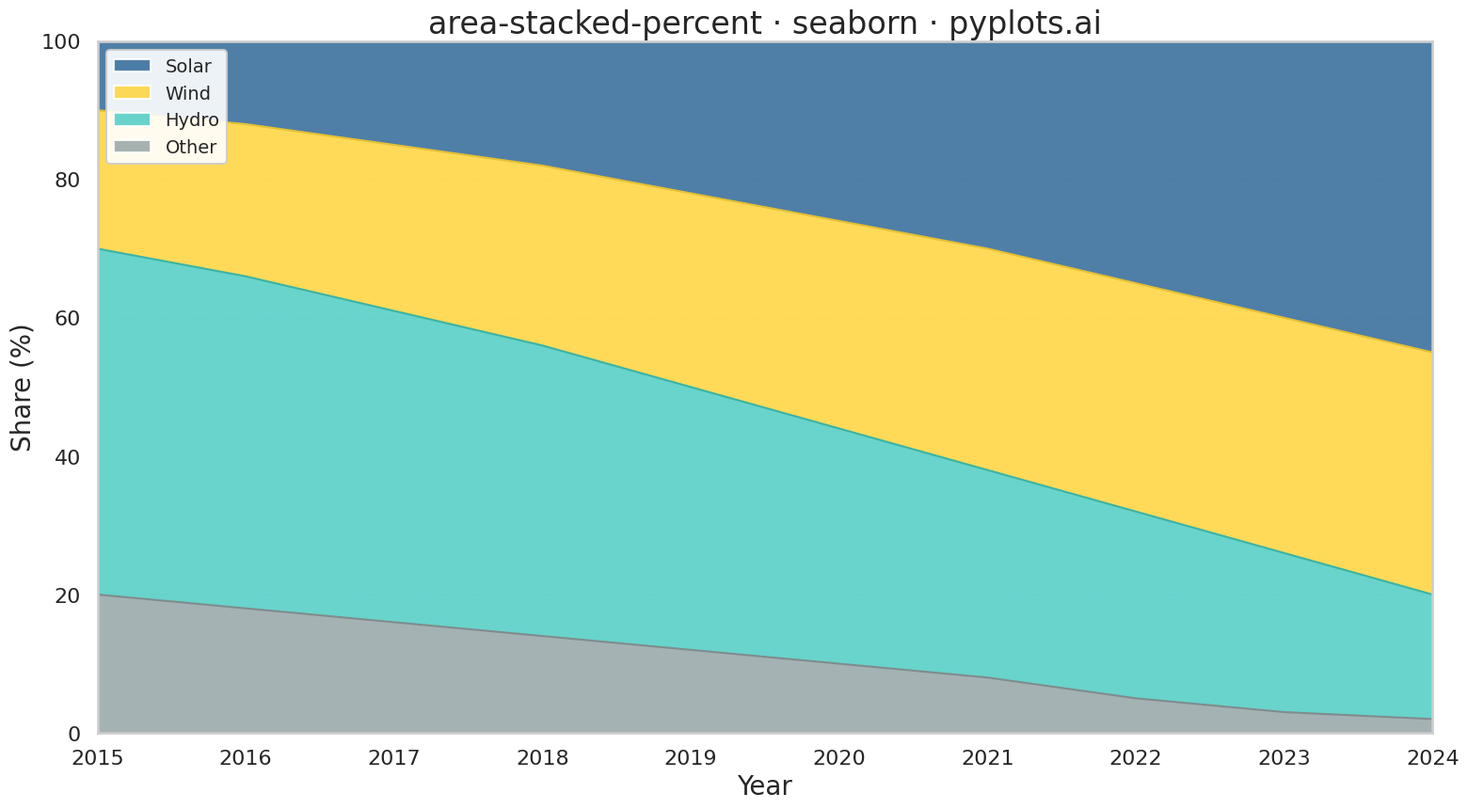

Generate this figure with matplotlib:
"""pyplots.ai
area-stacked-percent: 100% Stacked Area Chart
Library: seaborn | Python 3.13
Quality: pending | Created: 2025-12-30
"""

import matplotlib.pyplot as plt
import numpy as np
import pandas as pd
import seaborn as sns
from matplotlib.patches import Patch


# Data: Market share evolution of renewable energy sources
np.random.seed(42)
years = np.arange(2015, 2025)

# Generate synthetic data that shows interesting transitions
solar = np.array([10, 12, 15, 18, 22, 26, 30, 35, 40, 45])
wind = np.array([20, 22, 24, 26, 28, 30, 32, 33, 34, 35])
hydro = np.array([50, 48, 45, 42, 38, 34, 30, 27, 23, 18])
other = np.array([20, 18, 16, 14, 12, 10, 8, 5, 3, 2])

# Create DataFrame and normalize to 100%
df_wide = pd.DataFrame({"Year": years, "Solar": solar, "Wind": wind, "Hydro": hydro, "Other": other})

# Calculate percentages (normalize to 100%)
total = df_wide[["Solar", "Wind", "Hydro", "Other"]].sum(axis=1)
for col in ["Solar", "Wind", "Hydro", "Other"]:
    df_wide[col] = df_wide[col] / total * 100

# Calculate cumulative values for stacking
df_wide["Other_top"] = df_wide["Other"]
df_wide["Hydro_top"] = df_wide["Other"] + df_wide["Hydro"]
df_wide["Wind_top"] = df_wide["Other"] + df_wide["Hydro"] + df_wide["Wind"]
df_wide["Solar_top"] = 100  # Always 100%

# Bottom positions
df_wide["Other_bottom"] = 0
df_wide["Hydro_bottom"] = df_wide["Other"]
df_wide["Wind_bottom"] = df_wide["Other"] + df_wide["Hydro"]
df_wide["Solar_bottom"] = df_wide["Other"] + df_wide["Hydro"] + df_wide["Wind"]

# Prepare data for seaborn - long format with boundaries
categories = ["Other", "Hydro", "Wind", "Solar"]
colors = {"Other": "#95A5A6", "Hydro": "#4ECDC4", "Wind": "#FFD43B", "Solar": "#306998"}

# Set seaborn style
sns.set_theme(style="whitegrid")
sns.set_context("talk", font_scale=1.1)

# Create plot (4800x2700 at 300 dpi)
fig, ax = plt.subplots(figsize=(16, 9))

# Use fill_between for stacked areas (with seaborn styling)
for cat in categories:
    ax.fill_between(
        df_wide["Year"],
        df_wide[f"{cat}_bottom"],
        df_wide[f"{cat}_top"],
        label=cat,
        color=colors[cat],
        alpha=0.85,
        linewidth=0,
    )

# Add subtle lines at boundaries using seaborn lineplot for library usage
df_long = df_wide.melt(
    id_vars=["Year"], value_vars=["Other_top", "Hydro_top", "Wind_top"], var_name="Boundary", value_name="Percentage"
)

sns.lineplot(
    data=df_long,
    x="Year",
    y="Percentage",
    hue="Boundary",
    palette=["#7f8c8d", "#3bb3a3", "#e6c135"],
    linewidth=1.5,
    legend=False,
    ax=ax,
)

# Style the plot
ax.set_xlabel("Year", fontsize=20)
ax.set_ylabel("Share (%)", fontsize=20)
ax.set_title("area-stacked-percent · seaborn · pyplots.ai", fontsize=24)
ax.tick_params(axis="both", labelsize=16)

# Set y-axis to 0-100%
ax.set_ylim(0, 100)
ax.set_xlim(2015, 2024)

# Customize grid
ax.grid(True, alpha=0.3, linestyle="--", axis="y")
ax.grid(False, axis="x")

# Create custom legend with proper order (bottom to top in stack)
legend_elements = [
    Patch(facecolor=colors["Solar"], alpha=0.85, label="Solar"),
    Patch(facecolor=colors["Wind"], alpha=0.85, label="Wind"),
    Patch(facecolor=colors["Hydro"], alpha=0.85, label="Hydro"),
    Patch(facecolor=colors["Other"], alpha=0.85, label="Other"),
]
ax.legend(handles=legend_elements, loc="upper left", fontsize=14, framealpha=0.9)

plt.tight_layout()
plt.savefig("plot.png", dpi=300, bbox_inches="tight")
